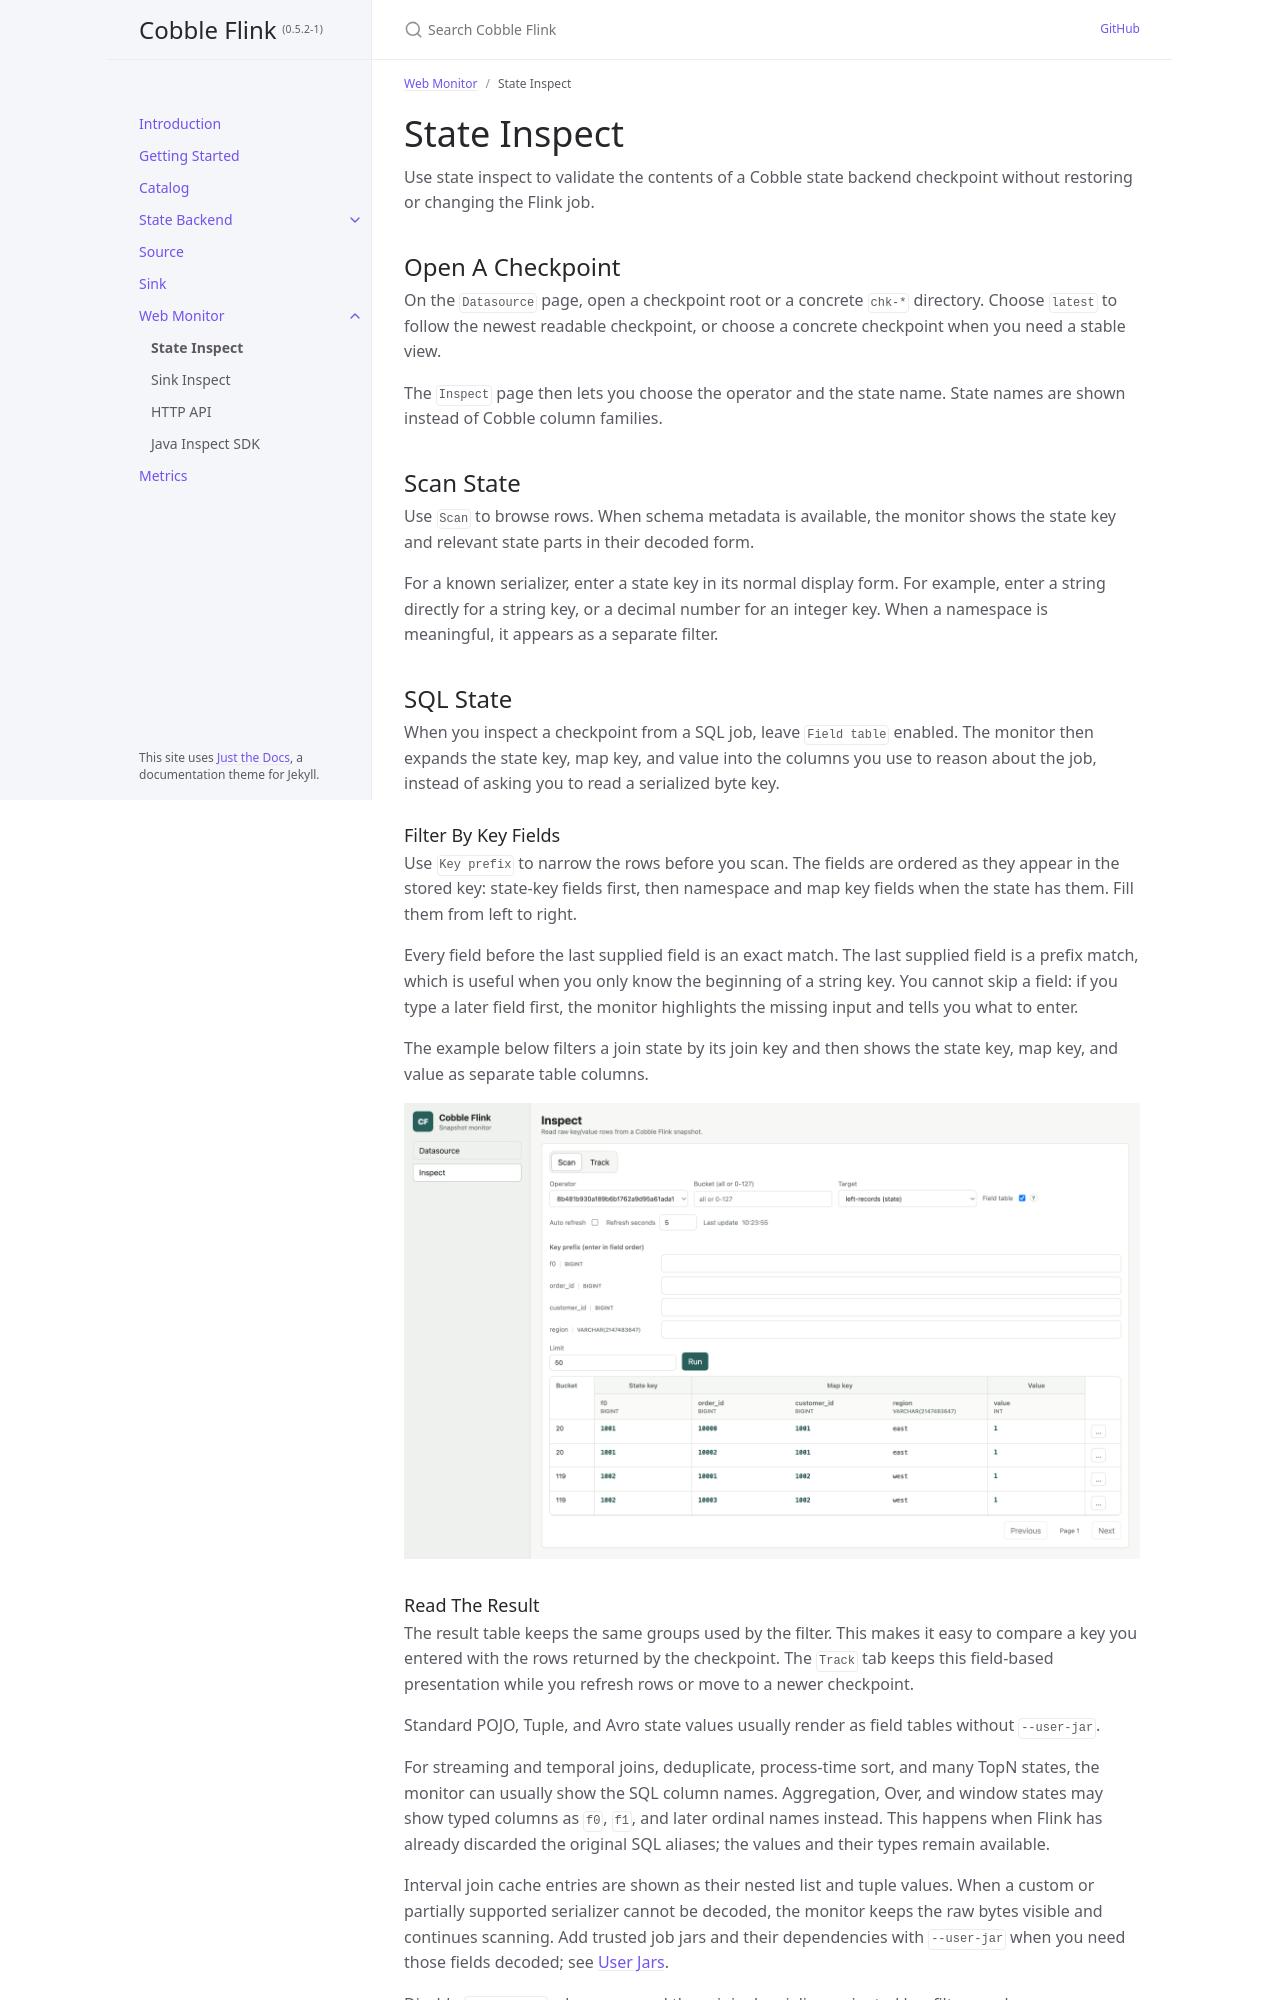

repository: cobble-project/cobble-flink · page: 0.5.2-1/web-monitor/state/index.html · generator: jekyll

---
title: State Inspect
parent: Web Monitor
nav_order: 1
---

# State Inspect

Use state inspect to validate the contents of a Cobble state backend checkpoint
without restoring or changing the Flink job.

## Open A Checkpoint

On the `Datasource` page, open a checkpoint root or a concrete `chk-*`
directory. Choose `latest` to follow the newest readable checkpoint, or choose
a concrete checkpoint when you need a stable view.

The `Inspect` page then lets you choose the operator and the state name. State
names are shown instead of Cobble column families.

## Scan State

Use `Scan` to browse rows. When schema metadata is available, the monitor shows
the state key and relevant state parts in their decoded form.

For a known serializer, enter a state key in its normal display form. For
example, enter a string directly for a string key, or a decimal number for an
integer key. When a namespace is meaningful, it appears as a separate filter.

## SQL State

When you inspect a checkpoint from a SQL job, leave `Field table` enabled. The
monitor then expands the state key, map key, and value into the columns you use
to reason about the job, instead of asking you to read a serialized byte key.

### Filter By Key Fields

Use `Key prefix` to narrow the rows before you scan. The fields are ordered as
they appear in the stored key: state-key fields first, then namespace and map
key fields when the state has them. Fill them from left to right.

Every field before the last supplied field is an exact match. The last supplied
field is a prefix match, which is useful when you only know the beginning of a
string key. You cannot skip a field: if you type a later field first, the
monitor highlights the missing input and tells you what to enter.

The example below filters a join state by its join key and then shows the state
key, map key, and value as separate table columns.

![SQL state field table inspect](../../assets/images/web-monitor-inspect-sql-state.png)
